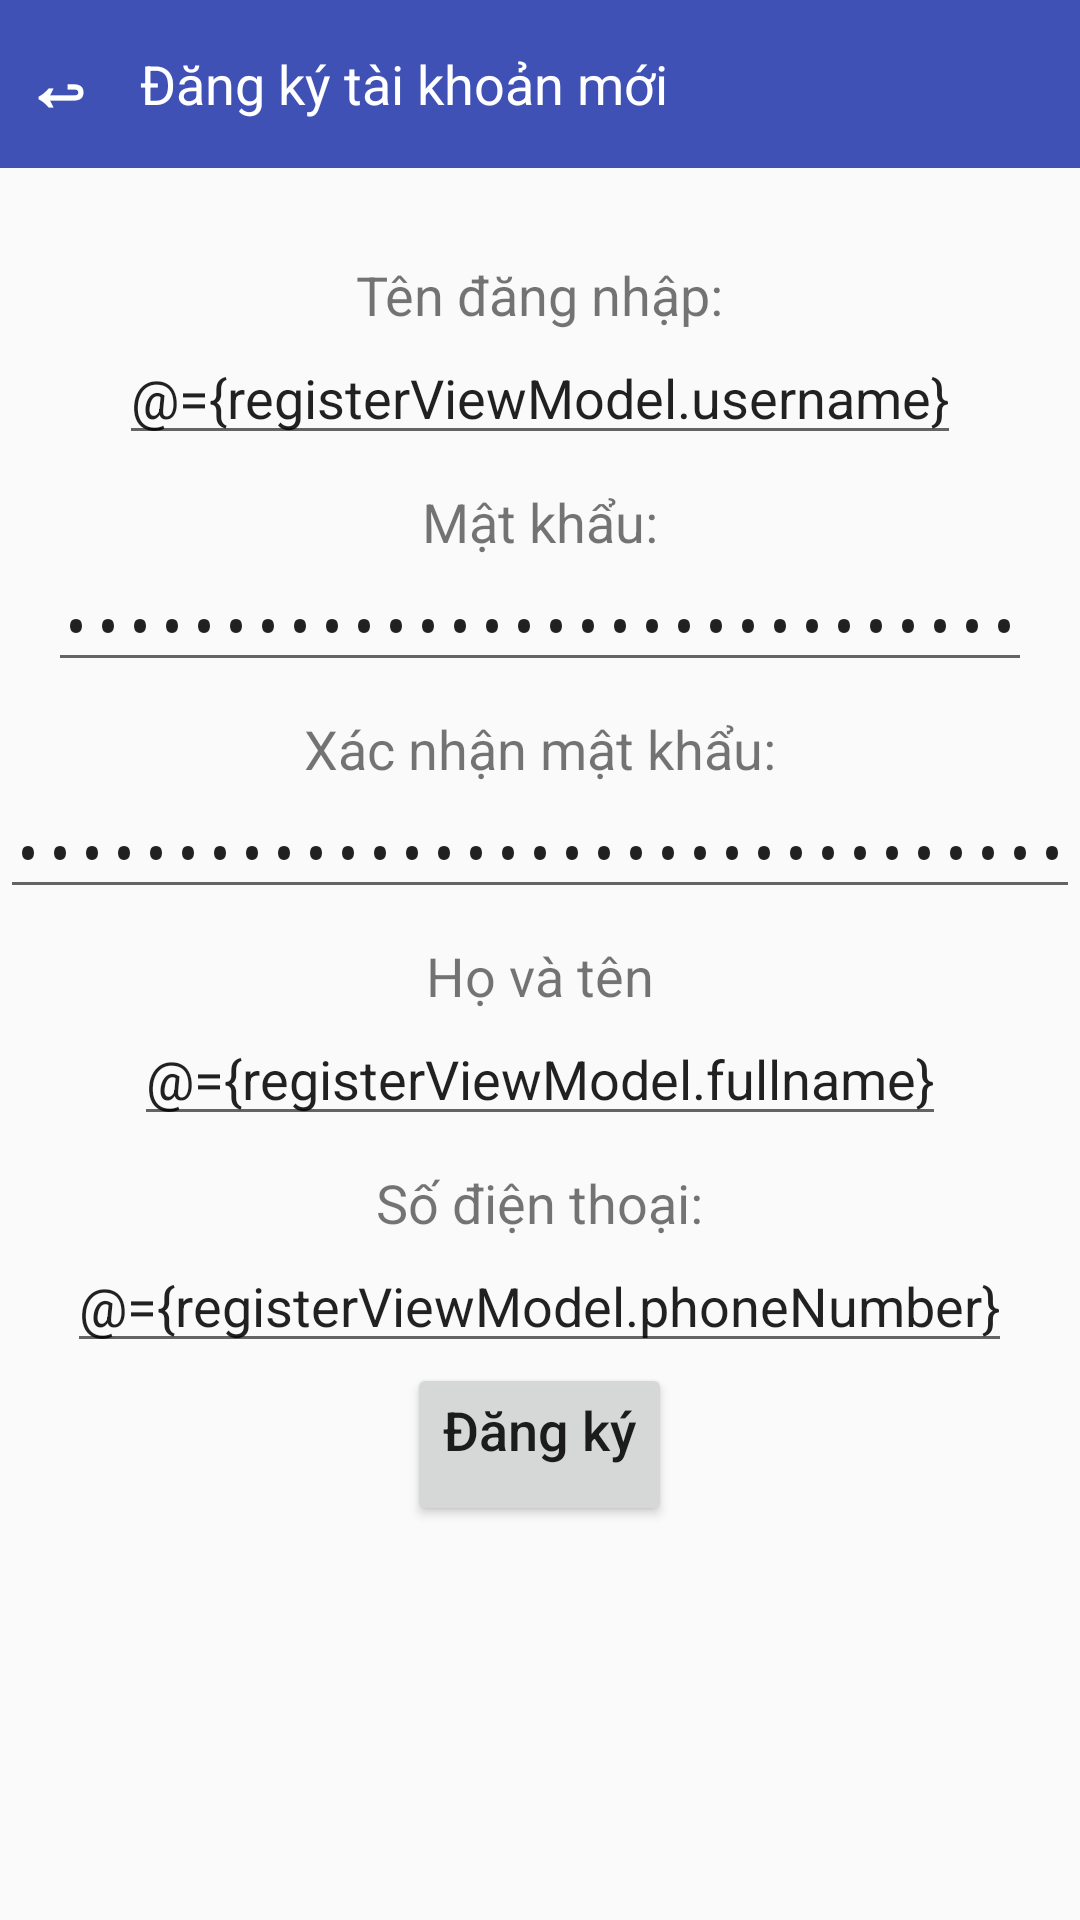

Write the Android layout XML for this screen, with the resource values it uses.
<!-- AndroidManifest.xml: activity theme AppTheme.NoActionBar -->
<!-- res/layout/activity_register.xml -->
<?xml version="1.0" encoding="utf-8"?>
<layout xmlns:android="http://schemas.android.com/apk/res/android"
    xmlns:app="http://schemas.android.com/apk/res-auto">

    <data>

        <import type="android.view.View" />

        <variable
            name="registerViewModel"
            type="com.ducnguyen.mysuperchatapplication.Register.RegisterViewModel" />
    </data>

    <LinearLayout
        android:layout_width="match_parent"
        android:layout_height="match_parent"
        android:orientation="vertical">

        <Toolbar
            android:id="@+id/conversation_toolbar"
            android:layout_width="match_parent"
            android:layout_height="wrap_content"
            android:background="@color/colorPrimary"
            app:contentInsetLeft="0dp"
            app:contentInsetStart="0dp"
            android:contentInsetStart="0dp"
            android:contentInsetLeft="0dp">

            <Button
                android:layout_width="wrap_content"
                android:layout_height="wrap_content"
                android:background="@android:color/transparent"
                android:text="↩"
                android:textColor="@android:color/white"
                android:textSize="24sp"
                android:textStyle="bold"
                android:minHeight="30dp"
                android:minWidth="40dp"
                android:onClick="@{() -> registerViewModel.onBackBtnClicked()}"/>
            <TextView
                android:id="@+id/conversation_name"
                android:layout_width="match_parent"
                android:layout_height="match_parent"
                android:text="Đăng ký tài khoản mới"
                android:textColor="@android:color/white"
                android:textSize="18sp"
                android:layout_marginLeft="20px"/>
        </Toolbar>

        <TextView
            android:layout_width="wrap_content"
            android:layout_height="wrap_content"
            android:layout_gravity="center_horizontal"
            android:layout_marginTop="30dp"
            android:text="Tên đăng nhập:"
            android:textSize="18sp" />

        <EditText
            android:id="@+id/regis_username"
            android:layout_width="wrap_content"
            android:layout_height="wrap_content"
            android:layout_gravity="center_horizontal"
            android:textSize="18sp"
            android:text="@={registerViewModel.username}"/>

        <TextView
            android:layout_width="wrap_content"
            android:layout_height="wrap_content"
            android:layout_gravity="center_horizontal"
            android:layout_marginTop="10dp"
            android:text="Mật khẩu:"
            android:textSize="18sp" />

        <EditText
            android:id="@+id/regis_password"
            android:layout_width="wrap_content"
            android:layout_height="wrap_content"
            android:layout_gravity="center_horizontal"
            android:inputType="textPassword"
            android:textSize="18sp"
            android:text="@={registerViewModel.password}"/>

        <TextView
            android:layout_width="wrap_content"
            android:layout_height="wrap_content"
            android:layout_gravity="center_horizontal"
            android:layout_marginTop="10dp"
            android:text="Xác nhận mật khẩu:"
            android:textSize="18sp" />

        <EditText
            android:id="@+id/regis_confirm_password"
            android:layout_width="wrap_content"
            android:layout_height="wrap_content"
            android:layout_gravity="center_horizontal"
            android:inputType="textPassword"
            android:textSize="18sp"
            android:text="@={registerViewModel.confirmPassword}"/>

        <TextView
            android:layout_width="wrap_content"
            android:layout_height="wrap_content"
            android:layout_gravity="center_horizontal"
            android:layout_marginTop="10dp"
            android:text="Họ và tên"
            android:textSize="18sp" />

        <EditText
            android:id="@+id/regis_fullname"
            android:layout_width="wrap_content"
            android:layout_height="wrap_content"
            android:layout_gravity="center_horizontal"
            android:textSize="18sp"
            android:text="@={registerViewModel.fullname}"/>

        <TextView
            android:layout_width="wrap_content"
            android:layout_height="wrap_content"
            android:layout_gravity="center_horizontal"
            android:layout_marginTop="10dp"
            android:text="Số điện thoại:"
            android:textSize="18sp" />

        <EditText
            android:id="@+id/regis_phonenum"
            android:layout_width="wrap_content"
            android:layout_height="wrap_content"
            android:layout_gravity="center_horizontal"
            android:textSize="18sp"
            android:text="@={registerViewModel.phoneNumber}"/>

        <Button
            android:id="@+id/regis_btn"
            android:layout_width="wrap_content"
            android:layout_height="wrap_content"
            android:layout_gravity="center_horizontal|bottom"
            android:paddingBottom="20dp"
            android:text="Đăng ký"
            android:textAllCaps="false"
            android:textSize="18sp"
            android:onClick="@{() -> registerViewModel.onRegisterButtonClicked()}"/>
    </LinearLayout>
</layout>
<!-- resources referenced by this layout -->
<resources>
  <color name="colorPrimary">#3F51B5</color>
  <style name="AppTheme.NoActionBar">
          <item name="windowActionBar">false</item>
          <item name="windowNoTitle">true</item>
      </style>
</resources>
